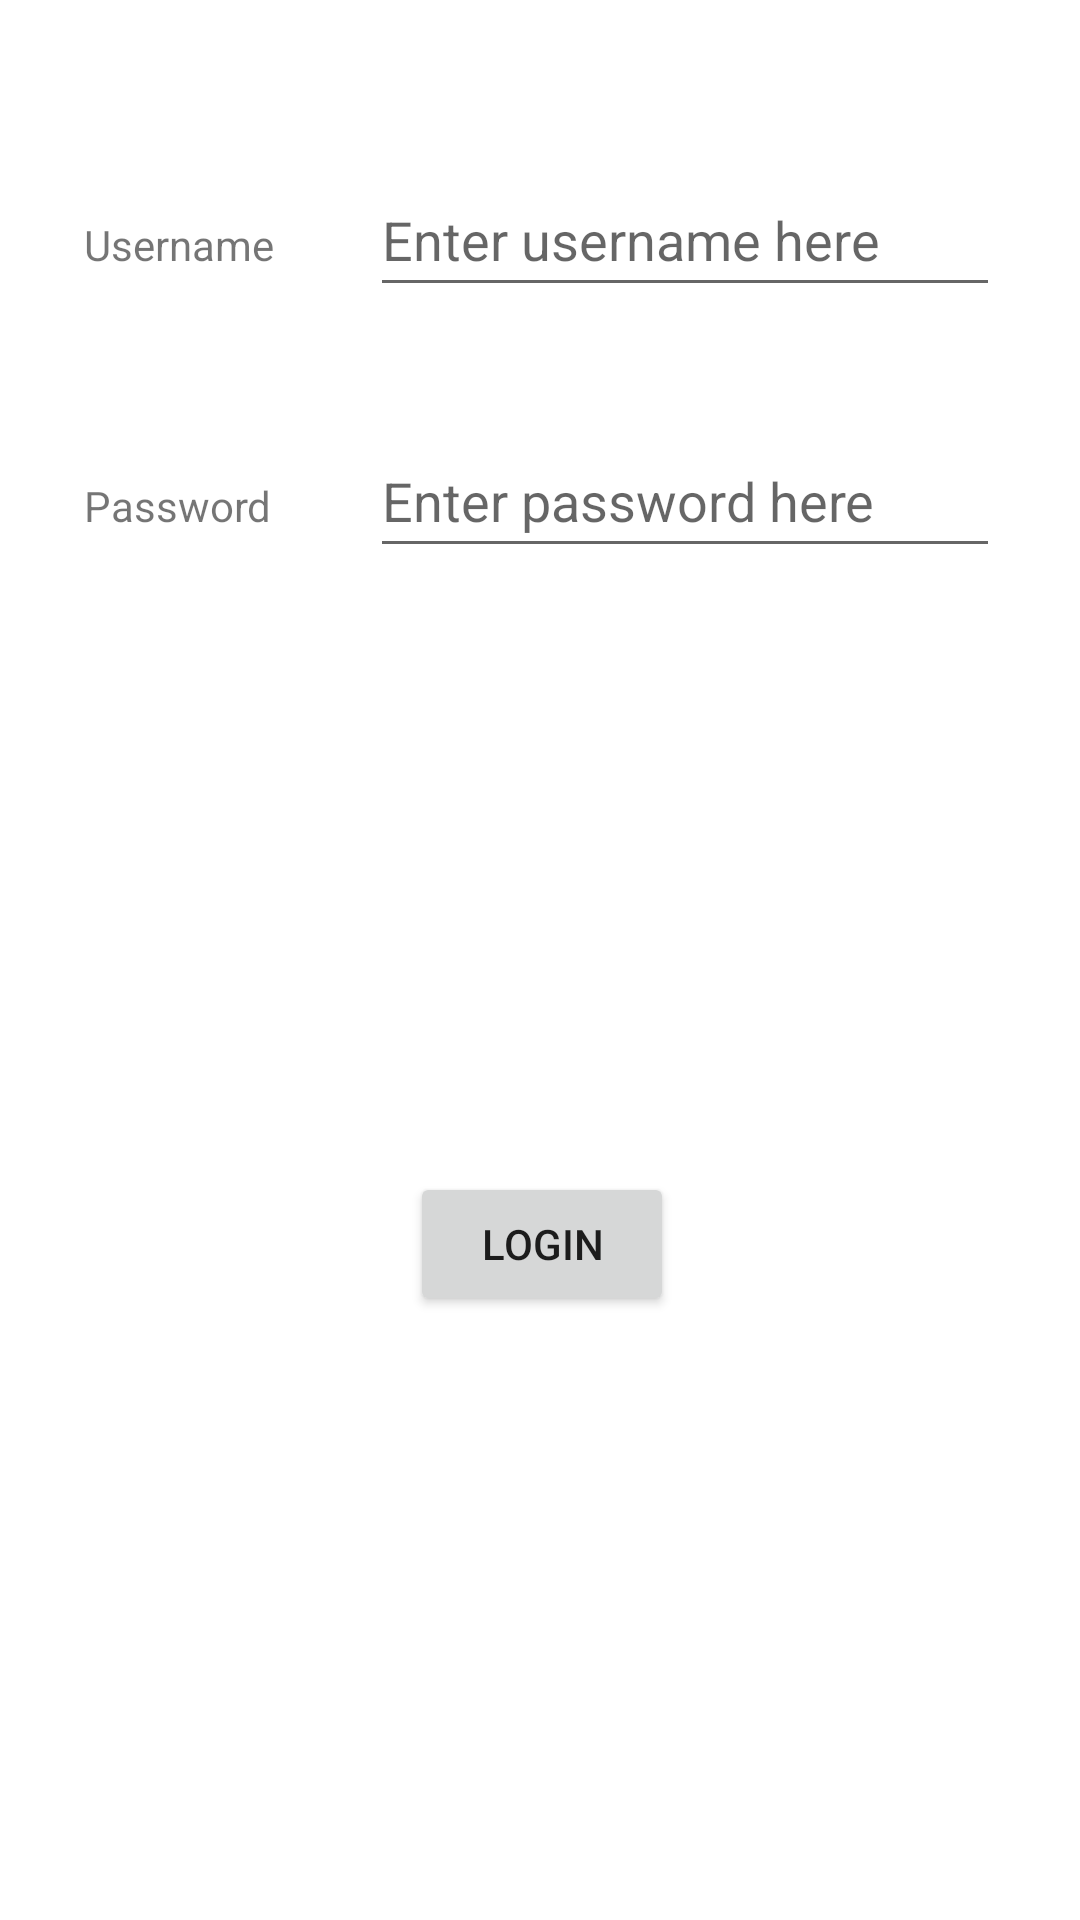

Android layout source for this screen:
<!-- AndroidManifest.xml: application theme Theme.FlooringProjectMain -->
<!-- res/layout/activity_customer_login_page.xml -->
<?xml version="1.0" encoding="utf-8"?>
<androidx.constraintlayout.widget.ConstraintLayout xmlns:android="http://schemas.android.com/apk/res/android"
    xmlns:app="http://schemas.android.com/apk/res-auto"
    xmlns:tools="http://schemas.android.com/tools"
    android:layout_width="match_parent"
    android:layout_height="match_parent"
    tools:context="edu.qc.seclass.fim.customerLoginPage">


    <Button
        android:id="@+id/loginButton"
        android:layout_width="wrap_content"
        android:layout_height="wrap_content"
        android:text="Login"
        app:layout_constraintBottom_toBottomOf="parent"
        app:layout_constraintEnd_toEndOf="@+id/password1Text"
        app:layout_constraintStart_toStartOf="@+id/textView6"
        app:layout_constraintTop_toBottomOf="@+id/password1Text" />

    <TextView
        android:id="@+id/textView5"
        android:layout_width="wrap_content"
        android:layout_height="wrap_content"
        android:layout_marginStart="28dp"
        android:layout_marginTop="72dp"
        android:text="Username"
        app:layout_constraintStart_toStartOf="parent"
        app:layout_constraintTop_toTopOf="parent" />

    <TextView
        android:id="@+id/textView6"
        android:layout_width="wrap_content"
        android:layout_height="wrap_content"
        android:layout_marginTop="68dp"
        android:text="Password"
        app:layout_constraintStart_toStartOf="@+id/textView5"
        app:layout_constraintTop_toBottomOf="@+id/textView5" />

    <EditText
        android:id="@+id/username1Text"
        android:layout_width="wrap_content"
        android:layout_height="wrap_content"
        android:layout_marginStart="32dp"
        android:ems="10"
        android:hint="Enter username here"
        android:inputType="textPersonName"
        android:minHeight="48dp"
        app:layout_constraintBaseline_toBaselineOf="@+id/textView5"
        app:layout_constraintStart_toEndOf="@+id/textView5" />

    <EditText
        android:id="@+id/password1Text"
        android:layout_width="wrap_content"
        android:layout_height="wrap_content"
        android:ems="10"
        android:hint="Enter password here"
        android:inputType="textPersonName"
        android:minHeight="48dp"
        app:layout_constraintBaseline_toBaselineOf="@+id/textView6"
        app:layout_constraintEnd_toEndOf="@+id/username1Text" />

</androidx.constraintlayout.widget.ConstraintLayout>
<!-- resources referenced by this layout -->
<resources>
  <style name="Theme.FlooringProjectMain" parent="Theme.MaterialComponents.DayNight.DarkActionBar">
          
          <item name="colorPrimary">@color/purple_500</item>
          <item name="colorPrimaryVariant">@color/purple_700</item>
          <item name="colorOnPrimary">@color/white</item>
          
          <item name="colorSecondary">@color/teal_200</item>
          <item name="colorSecondaryVariant">@color/teal_700</item>
          <item name="colorOnSecondary">@color/black</item>
          
          <item name="android:statusBarColor" tools:targetApi="l">?attr/colorPrimaryVariant</item>
          
      </style>
  <!-- not gathered from this repository: default colours our renderer supplied (Android Studio template values) -->
  <color name="purple_500">#FF6200EE</color>
  <color name="purple_700">#FF3700B3</color>
  <color name="teal_200">#FF03DAC5</color>
  <color name="teal_700">#FF018786</color>
  <color name="black">#FF000000</color>
  <color name="white">#FFFFFFFF</color>
</resources>
